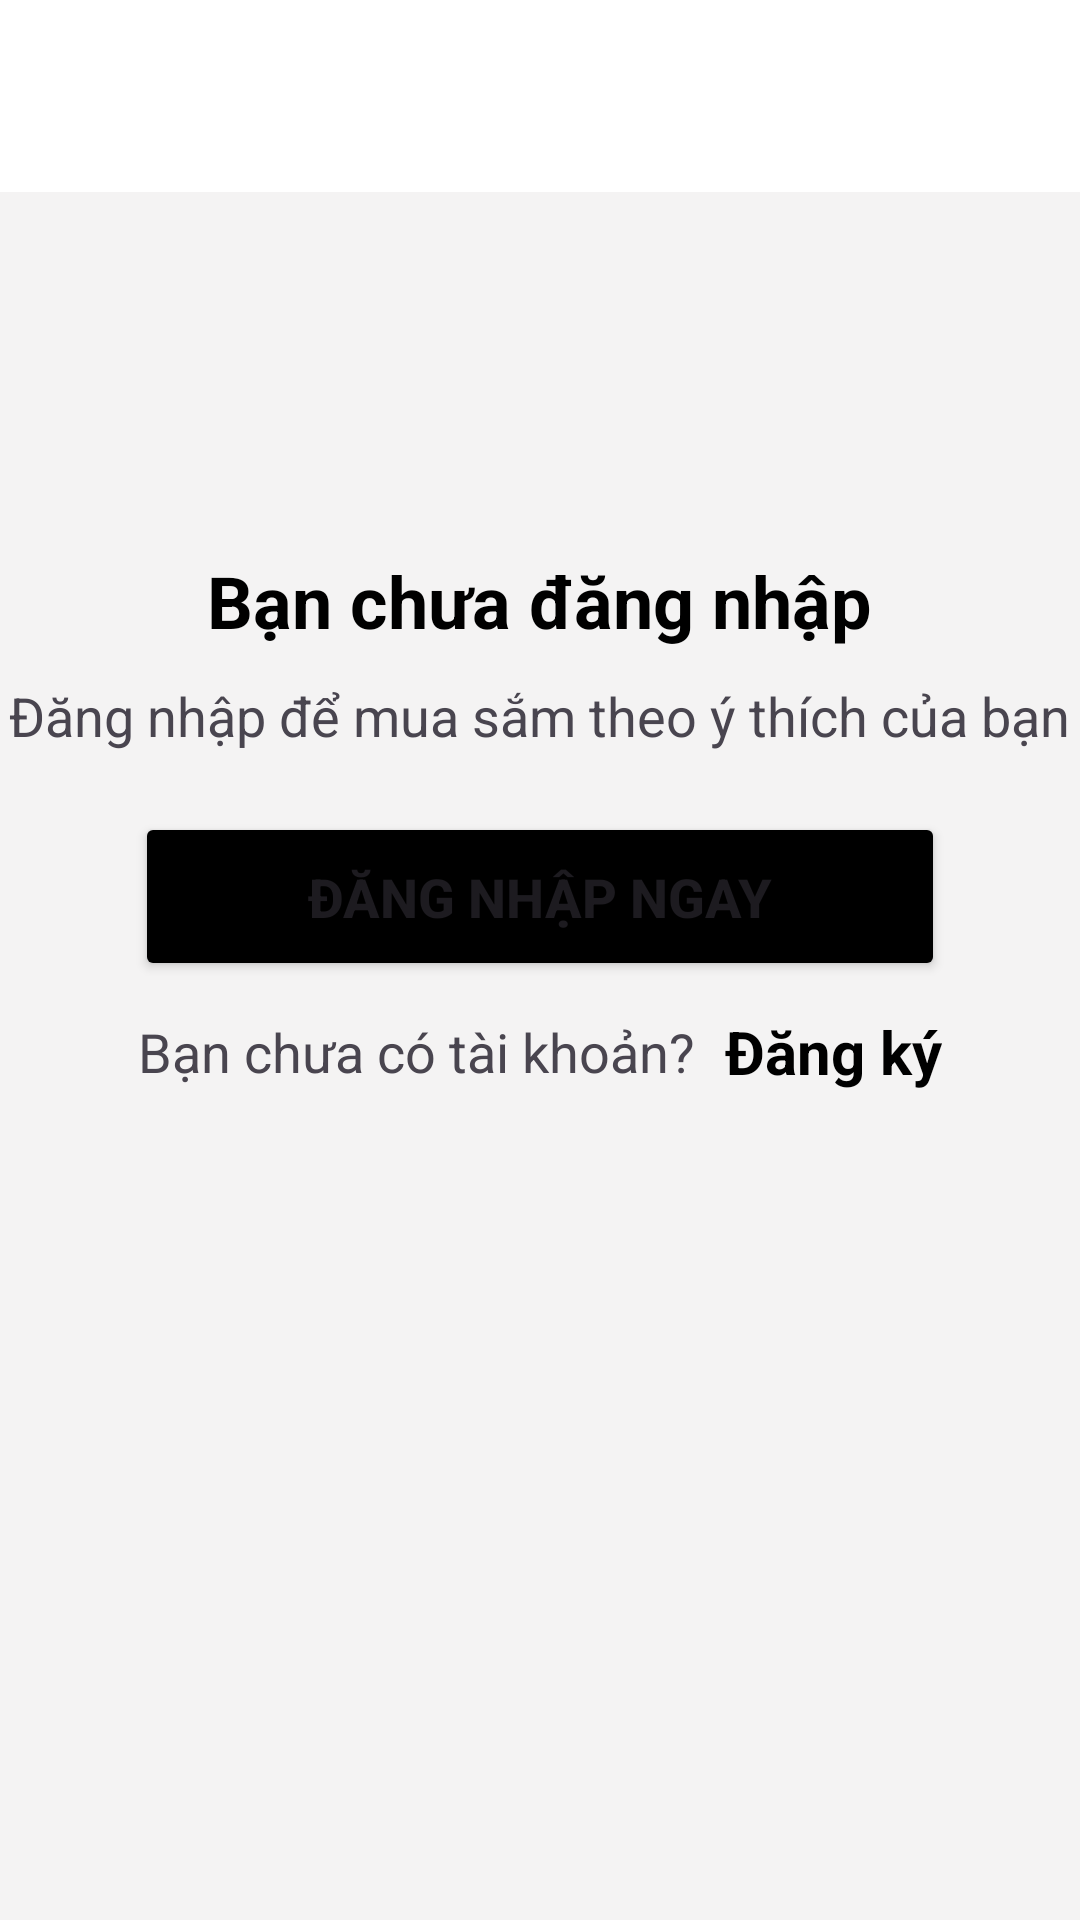

Write the Android layout XML for this screen, with the resource values it uses.
<!-- AndroidManifest.xml: application theme Theme.AppDuAnMD05 -->
<!-- res/layout/profile_not_login.xml -->
<?xml version="1.0" encoding="utf-8"?>
<LinearLayout xmlns:android="http://schemas.android.com/apk/res/android"
    android:layout_width="match_parent"
    android:layout_height="match_parent"
    android:orientation="vertical">

    <androidx.appcompat.widget.Toolbar
        android:id="@+id/toolbar"
        style="@style/ThemeOverlay.AppCompat.Dark"
        android:layout_width="match_parent"
        android:layout_height="wrap_content"
        android:background="@color/white"
        android:theme="@style/ThemeOverlay.AppCompat.Dark.ActionBar" />

    <LinearLayout
        android:layout_width="match_parent"
        android:layout_height="match_parent"
        android:background="#F4F3F3"
        android:orientation="vertical"
        android:paddingTop="100dp">

        <TextView
            android:layout_width="wrap_content"
            android:layout_height="wrap_content"
            android:layout_gravity="center"
            android:layout_marginTop="20dp"
            android:text="Bạn chưa đăng nhập"
            android:textColor="@color/black"
            android:textSize="24sp"
            android:textStyle="bold" />

        <TextView
            android:layout_width="wrap_content"
            android:layout_height="wrap_content"
            android:layout_gravity="center"
            android:layout_marginTop="10dp"
            android:text="Đăng nhập để mua sắm theo ý thích của bạn"
            android:textSize="18sp" />

        <Button
            android:id="@+id/notLogin_btnSignIn"
            android:layout_width="match_parent"
            android:layout_height="wrap_content"
            android:layout_marginHorizontal="45dp"
            android:backgroundTint="@color/black"
            android:paddingVertical="16dp"
            android:text="Đăng nhập ngay"
            android:textSize="18sp"
            android:textStyle="bold"
            android:layout_marginTop="20dp"/>
       <LinearLayout
           android:layout_width="match_parent"
           android:layout_height="wrap_content"
           android:gravity="center"
           android:layout_marginTop="10dp"
           android:orientation="horizontal">
           <TextView
               android:layout_width="wrap_content"
               android:layout_height="wrap_content"
               android:layout_gravity="center"
               android:text="Bạn chưa có tài khoản?"
               android:textSize="18sp" />

           <TextView
               android:id="@+id/notLogin_tvSignUp"
               android:layout_width="wrap_content"
               android:layout_height="wrap_content"
               android:layout_gravity="center"
               android:text="Đăng ký"
               android:textColor="@color/black"
               android:layout_marginLeft="10dp"
               android:textSize="20sp"
               android:textStyle="bold" />
       </LinearLayout>

    </LinearLayout>

</LinearLayout>
<!-- resources referenced by this layout -->
<resources>
  <color name="black">#FF000000</color>
  <color name="white">#FFFFFFFF</color>
  <style name="Theme.AppDuAnMD05" parent="Base.Theme.AppDuAnMD05" />
  <style name="Base.Theme.AppDuAnMD05" parent="Theme.Material3.DayNight.NoActionBar">
          
          
      </style>
</resources>
